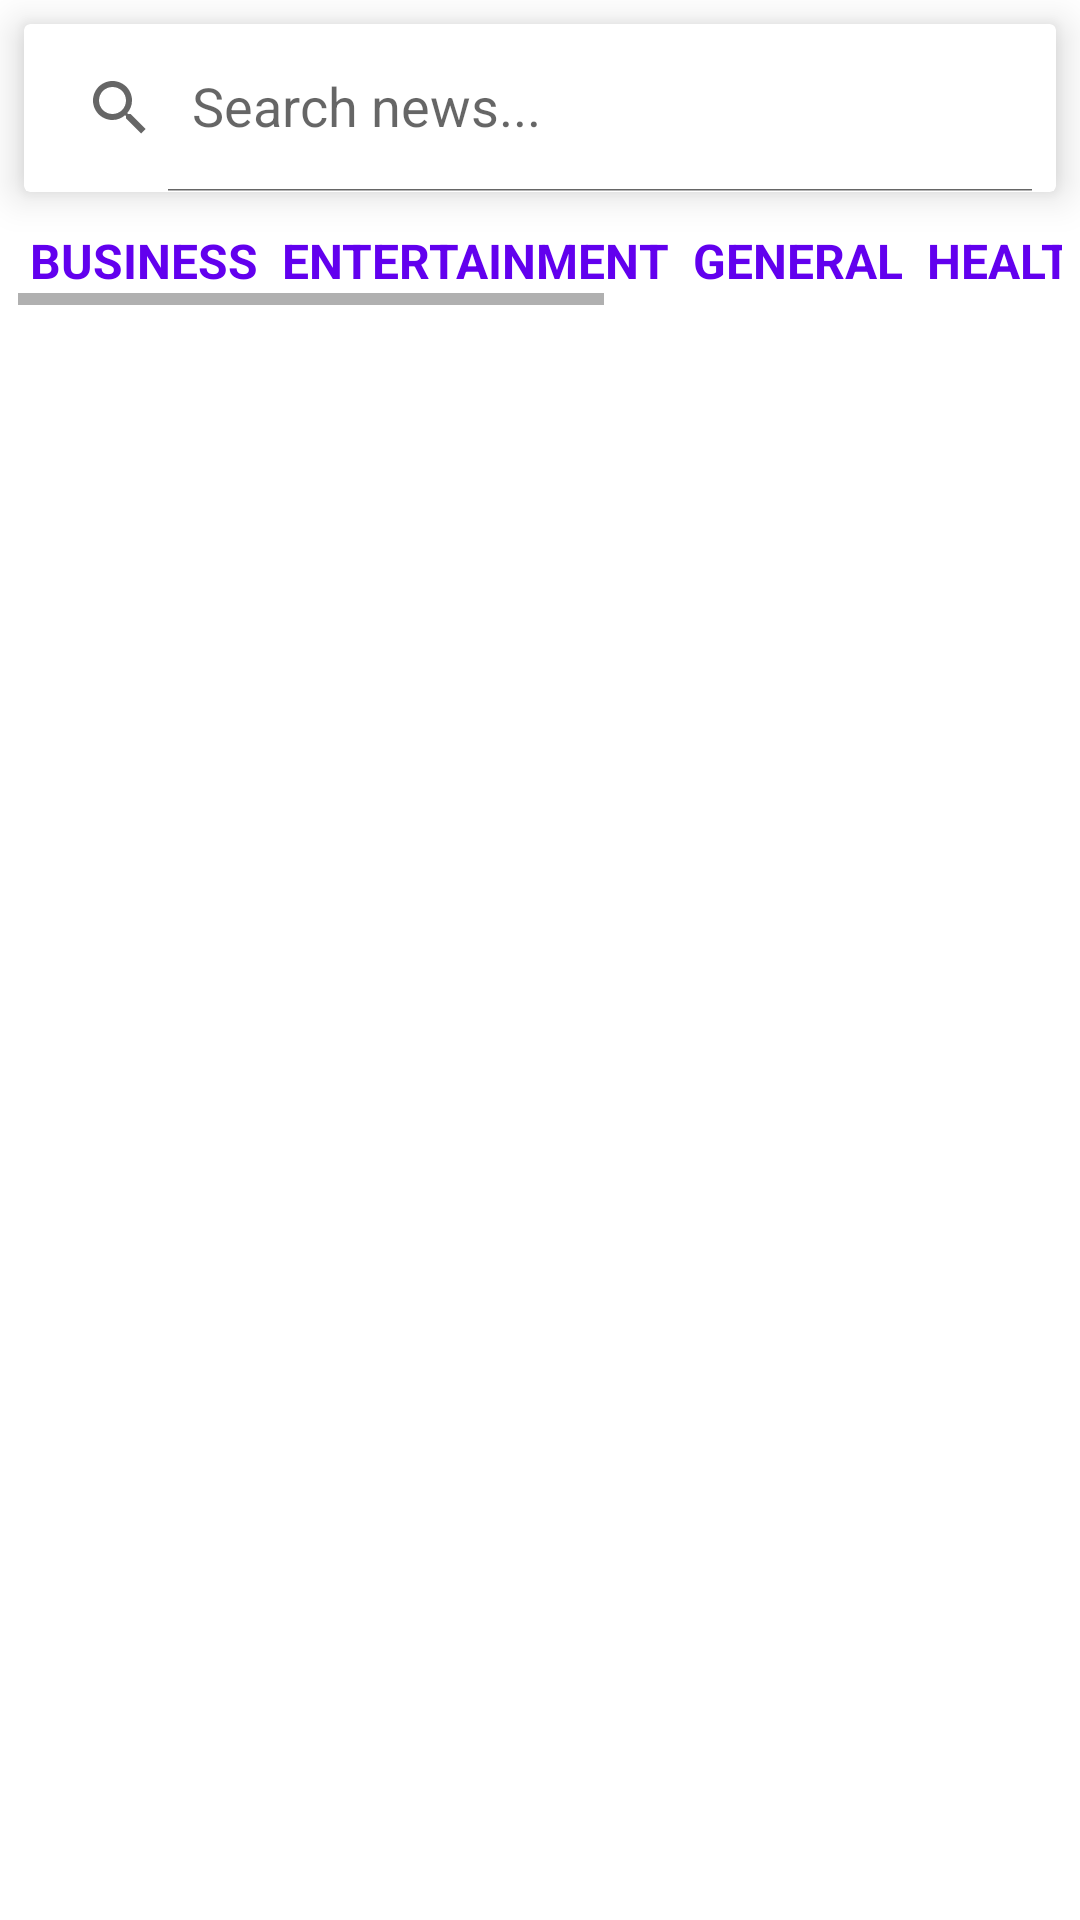

The Android layout XML behind this screen, and the referenced resources:
<!-- AndroidManifest.xml: application theme Theme.MyNewsAppV2 -->
<!-- res/layout/activity_main.xml -->
<?xml version="1.0" encoding="utf-8"?>
<LinearLayout xmlns:android="http://schemas.android.com/apk/res/android"
    xmlns:app="http://schemas.android.com/apk/res-auto"
    xmlns:tools="http://schemas.android.com/tools"
    android:layout_width="match_parent"
    android:layout_height="match_parent"
    android:orientation="vertical"
    tools:context=".MainActivity">


    <androidx.cardview.widget.CardView
        android:layout_width="match_parent"
        android:layout_height="wrap_content"
        android:layout_margin="8dp"
        app:cardElevation="8dp">

        <androidx.appcompat.widget.SearchView
            android:id="@+id/search_view"
            android:layout_width="match_parent"
            android:layout_height="?attr/actionBarSize"
            app:defaultQueryHint="Search news..."
            app:iconifiedByDefault="false">

        </androidx.appcompat.widget.SearchView>

    </androidx.cardview.widget.CardView>

    <HorizontalScrollView
        android:layout_width="match_parent"
        android:layout_height="wrap_content"
        android:layout_marginLeft="6dp"
        android:layout_marginRight="6dp">

        <LinearLayout
            android:layout_width="match_parent"
            android:layout_height="wrap_content">

            <TextView
                android:id="@+id/btn_1"
                android:layout_width="wrap_content"
                android:layout_height="wrap_content"
                android:layout_margin="2dp"
                android:padding="2dp"
                android:text="BUSINESS"
                android:textColor="@color/purple_500"
                android:textSize="16dp"
                android:textStyle="bold" />

            <TextView
                android:id="@+id/btn_2"
                android:layout_width="wrap_content"
                android:layout_height="wrap_content"
                android:layout_margin="2dp"
                android:padding="2dp"
                android:text="ENTERTAINMENT"
                android:textColor="@color/purple_500"
                android:textSize="16dp"
                android:textStyle="bold" />

            <TextView
                android:id="@+id/btn_3"
                android:layout_width="wrap_content"
                android:layout_height="wrap_content"
                android:layout_margin="2dp"
                android:padding="2dp"
                android:text="GENERAL"
                android:textColor="@color/purple_500"
                android:textSize="16dp"
                android:textStyle="bold" />

            <TextView
                android:id="@+id/btn_4"
                android:layout_width="wrap_content"
                android:layout_height="wrap_content"
                android:layout_margin="2dp"
                android:padding="2dp"
                android:text="HEALTH"
                android:textColor="@color/purple_500"
                android:textSize="16dp"
                android:textStyle="bold" />

            <TextView
                android:id="@+id/btn_5"
                android:layout_width="wrap_content"
                android:layout_height="wrap_content"
                android:layout_margin="2dp"
                android:padding="2dp"
                android:text="SCIENCE"
                android:textColor="@color/purple_500"
                android:textSize="16dp"
                android:textStyle="bold" />

            <TextView
                android:id="@+id/btn_6"
                android:layout_width="wrap_content"
                android:layout_height="wrap_content"
                android:layout_margin="2dp"
                android:padding="2dp"
                android:text="SPORTS"
                android:textColor="@color/purple_500"
                android:textSize="16dp"
                android:textStyle="bold" />

            <TextView
                android:id="@+id/btn_7"
                android:layout_width="wrap_content"
                android:layout_height="wrap_content"
                android:layout_margin="2dp"
                android:padding="2dp"
                android:text="TECHNOLOGY"
                android:textColor="@color/purple_500"
                android:textSize="16dp"
                android:textStyle="bold" />


        </LinearLayout>

    </HorizontalScrollView>

    <androidx.recyclerview.widget.RecyclerView
        android:id="@+id/recycler_main"
        android:layout_width="match_parent"
        android:layout_height="match_parent"
        android:layout_marginTop="6dp" />

</LinearLayout>
<!-- resources referenced by this layout -->
<resources>
  <style name="Theme.MyNewsAppV2" parent="Theme.MaterialComponents.DayNight.DarkActionBar">
          
          <item name="colorPrimary">@color/purple_500</item>
          <item name="colorPrimaryVariant">@color/purple_700</item>
          <item name="colorOnPrimary">@color/white</item>
          
          <item name="colorSecondary">@color/teal_200</item>
          <item name="colorSecondaryVariant">@color/teal_700</item>
          <item name="colorOnSecondary">@color/black</item>
          
          <item name="android:statusBarColor" tools:targetApi="l">?attr/colorPrimaryVariant</item>
          
      </style>
  <!-- not gathered from this repository: default colours our renderer supplied (Android Studio template values) -->
  <color name="purple_500">#FF6200EE</color>
  <color name="purple_700">#FF3700B3</color>
  <color name="teal_200">#FF03DAC5</color>
  <color name="teal_700">#FF018786</color>
  <color name="black">#FF000000</color>
  <color name="white">#FFFFFFFF</color>
</resources>
